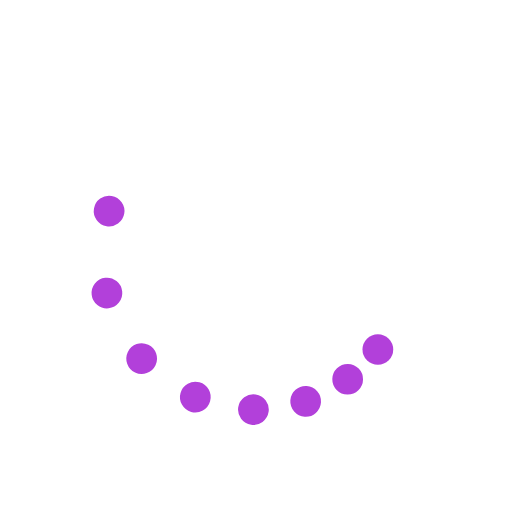
t = 0.00 s
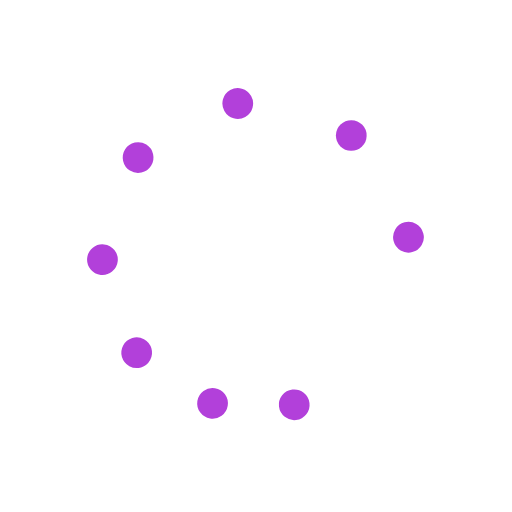
t = 0.37 s
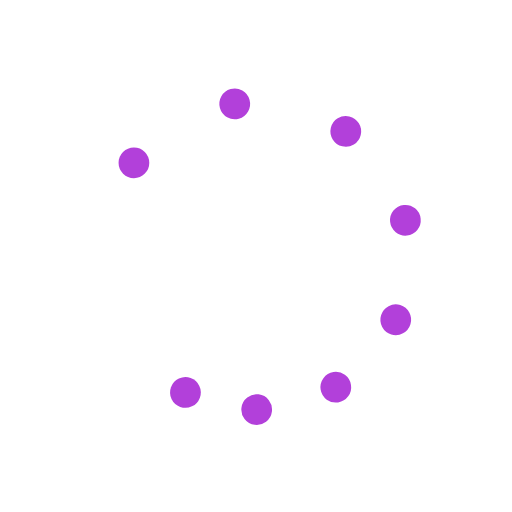
t = 0.75 s
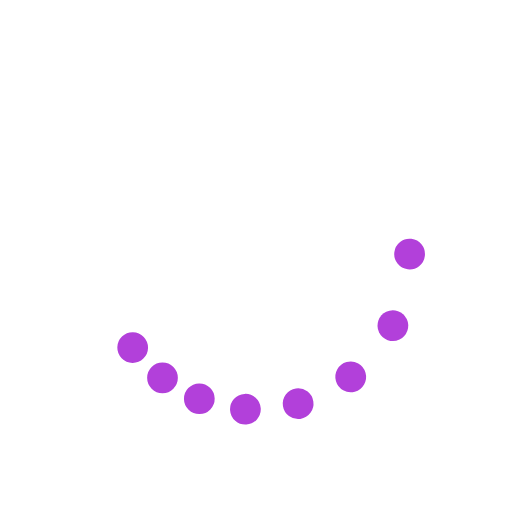
t = 1.12 s

The animated SVG that drew these frames (rendered in a browser with its animation timeline set to each time). Animation: 9 SMIL elements (animateTransform=9); one cycle of 1.49 s, repeats indefinitely.

<?xml version="1.0" encoding="utf-8"?>
<svg xmlns="http://www.w3.org/2000/svg" xmlns:xlink="http://www.w3.org/1999/xlink" style="margin: auto; background: none; display: block; shape-rendering: auto;" width="200px" height="200px" viewBox="0 0 100 100" preserveAspectRatio="xMidYMid">
<g><circle cx="73.801" cy="68.263" fill="#b240da" r="3">
  <animateTransform attributeName="transform" type="rotate" calcMode="spline" values="0 50 50;360 50 50" times="0;1" keySplines="0.5 0 0.5 1" repeatCount="indefinite" dur="1.4925373134328357s" begin="0s"></animateTransform>
</circle><circle cx="68.263" cy="73.801" fill="#b240da" r="3">
  <animateTransform attributeName="transform" type="rotate" calcMode="spline" values="0 50 50;360 50 50" times="0;1" keySplines="0.5 0 0.5 1" repeatCount="indefinite" dur="1.4925373134328357s" begin="-0.062s"></animateTransform>
</circle><circle cx="61.481" cy="77.716" fill="#b240da" r="3">
  <animateTransform attributeName="transform" type="rotate" calcMode="spline" values="0 50 50;360 50 50" times="0;1" keySplines="0.5 0 0.5 1" repeatCount="indefinite" dur="1.4925373134328357s" begin="-0.125s"></animateTransform>
</circle><circle cx="53.916" cy="79.743" fill="#b240da" r="3">
  <animateTransform attributeName="transform" type="rotate" calcMode="spline" values="0 50 50;360 50 50" times="0;1" keySplines="0.5 0 0.5 1" repeatCount="indefinite" dur="1.4925373134328357s" begin="-0.187s"></animateTransform>
</circle><circle cx="46.084" cy="79.743" fill="#b240da" r="3">
  <animateTransform attributeName="transform" type="rotate" calcMode="spline" values="0 50 50;360 50 50" times="0;1" keySplines="0.5 0 0.5 1" repeatCount="indefinite" dur="1.4925373134328357s" begin="-0.25s"></animateTransform>
</circle><circle cx="38.519" cy="77.716" fill="#b240da" r="3">
  <animateTransform attributeName="transform" type="rotate" calcMode="spline" values="0 50 50;360 50 50" times="0;1" keySplines="0.5 0 0.5 1" repeatCount="indefinite" dur="1.4925373134328357s" begin="-0.312s"></animateTransform>
</circle><circle cx="31.737" cy="73.801" fill="#b240da" r="3">
  <animateTransform attributeName="transform" type="rotate" calcMode="spline" values="0 50 50;360 50 50" times="0;1" keySplines="0.5 0 0.5 1" repeatCount="indefinite" dur="1.4925373134328357s" begin="-0.375s"></animateTransform>
</circle><circle cx="26.199" cy="68.263" fill="#b240da" r="3">
  <animateTransform attributeName="transform" type="rotate" calcMode="spline" values="0 50 50;360 50 50" times="0;1" keySplines="0.5 0 0.5 1" repeatCount="indefinite" dur="1.4925373134328357s" begin="-0.437s"></animateTransform>
</circle><animateTransform attributeName="transform" type="rotate" calcMode="spline" values="0 50 50;0 50 50" times="0;1" keySplines="0.5 0 0.5 1" repeatCount="indefinite" dur="1.4925373134328357s"></animateTransform></g>
<!-- [ldio] generated by https://loading.io/ --></svg>
